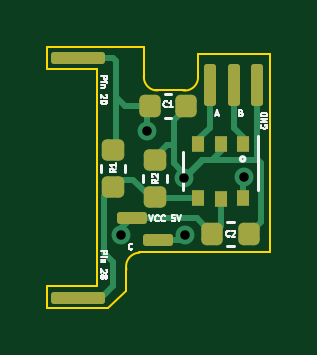
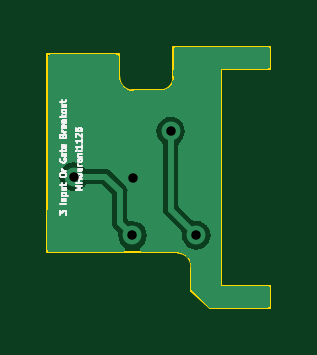
Circuit board: 11 layer files. Board 9.4 x 11.0 mm.
- bottom_copper: 3-input-or-gate-B_Cu.gbr (10607 bytes)
- bottom_mask: 3-input-or-gate-B_Mask.gbr (467 bytes)
- paste: 3-input-or-gate-B_Paste.gbr (462 bytes)
- bottom_silk: 3-input-or-gate-B_Silkscreen.gbr (9087 bytes)
- outline: 3-input-or-gate-Edge_Cuts.gbr (1624 bytes)
- top_copper: 3-input-or-gate-F_Cu.gbr (6663 bytes)
- top_mask: 3-input-or-gate-F_Mask.gbr (2656 bytes)
- paste: 3-input-or-gate-F_Paste.gbr (2651 bytes)
- top_silk: 3-input-or-gate-F_Silkscreen.gbr (10143 bytes)
- drill: 3-input-or-gate-NPTH.drl (276 bytes)
- drill: 3-input-or-gate-PTH.drl (404 bytes)

=== bottom_copper: 3-input-or-gate-B_Cu.gbr (10607 bytes, source omitted) ===
=== bottom_mask: 3-input-or-gate-B_Mask.gbr ===
%TF.GenerationSoftware,KiCad,Pcbnew,(6.0.8)*%
%TF.CreationDate,2022-11-07T16:24:00-05:00*%
%TF.ProjectId,3-input-or-gate,332d696e-7075-4742-9d6f-722d67617465,rev?*%
%TF.SameCoordinates,Original*%
%TF.FileFunction,Soldermask,Bot*%
%TF.FilePolarity,Negative*%
%FSLAX46Y46*%
G04 Gerber Fmt 4.6, Leading zero omitted, Abs format (unit mm)*
G04 Created by KiCad (PCBNEW (6.0.8)) date 2022-11-07 16:24:00*
%MOMM*%
%LPD*%
G01*
G04 APERTURE LIST*
G04 APERTURE END LIST*
M02*

=== paste: 3-input-or-gate-B_Paste.gbr ===
%TF.GenerationSoftware,KiCad,Pcbnew,(6.0.8)*%
%TF.CreationDate,2022-11-07T16:24:00-05:00*%
%TF.ProjectId,3-input-or-gate,332d696e-7075-4742-9d6f-722d67617465,rev?*%
%TF.SameCoordinates,Original*%
%TF.FileFunction,Paste,Bot*%
%TF.FilePolarity,Positive*%
%FSLAX46Y46*%
G04 Gerber Fmt 4.6, Leading zero omitted, Abs format (unit mm)*
G04 Created by KiCad (PCBNEW (6.0.8)) date 2022-11-07 16:24:00*
%MOMM*%
%LPD*%
G01*
G04 APERTURE LIST*
G04 APERTURE END LIST*
M02*

=== bottom_silk: 3-input-or-gate-B_Silkscreen.gbr (9087 bytes, source omitted) ===
=== outline: 3-input-or-gate-Edge_Cuts.gbr ===
%TF.GenerationSoftware,KiCad,Pcbnew,(6.0.8)*%
%TF.CreationDate,2022-11-07T16:24:00-05:00*%
%TF.ProjectId,3-input-or-gate,332d696e-7075-4742-9d6f-722d67617465,rev?*%
%TF.SameCoordinates,Original*%
%TF.FileFunction,Profile,NP*%
%FSLAX46Y46*%
G04 Gerber Fmt 4.6, Leading zero omitted, Abs format (unit mm)*
G04 Created by KiCad (PCBNEW (6.0.8)) date 2022-11-07 16:24:00*
%MOMM*%
%LPD*%
G01*
G04 APERTURE LIST*
%TA.AperFunction,Profile*%
%ADD10C,0.100000*%
%TD*%
%TA.AperFunction,Profile*%
%ADD11C,0.083820*%
%TD*%
%TA.AperFunction,Profile*%
%ADD12C,0.088900*%
%TD*%
G04 APERTURE END LIST*
D10*
X144760000Y-102420000D02*
X142200000Y-102420000D01*
X144760000Y-102420000D02*
X145550000Y-101730000D01*
X148590000Y-92690000D02*
X148590000Y-91694000D01*
D11*
X146110271Y-100089748D02*
G75*
G03*
X145560000Y-100800000I16127J-580783D01*
G01*
D10*
X151638000Y-91694000D02*
X151638000Y-100076000D01*
D12*
X146790000Y-93218000D02*
X148060000Y-93218000D01*
D10*
X146304000Y-91390000D02*
X146304000Y-92700000D01*
X151638000Y-100076000D02*
X146110000Y-100080000D01*
X142200000Y-91380000D02*
X146300000Y-91380000D01*
X145550000Y-100730000D02*
X145550000Y-101730000D01*
X144300000Y-101500000D02*
X144300000Y-92300000D01*
X144300000Y-92300000D02*
X142200000Y-92300000D01*
X142197000Y-101500000D02*
X144300000Y-101500000D01*
X148590000Y-91694000D02*
X151638000Y-91694000D01*
X142200000Y-102420000D02*
X142197000Y-101500000D01*
X142200000Y-92300000D02*
X142200000Y-91400000D01*
D12*
X147959999Y-93220008D02*
G75*
G03*
X148592006Y-92650000I69601J558208D01*
G01*
X146309983Y-92539996D02*
G75*
G03*
X146880000Y-93220000I554017J-114504D01*
G01*
M02*

=== top_copper: 3-input-or-gate-F_Cu.gbr (6663 bytes, source omitted) ===
=== top_mask: 3-input-or-gate-F_Mask.gbr (2656 bytes, source withheld) ===
=== paste: 3-input-or-gate-F_Paste.gbr (2651 bytes, source withheld) ===
=== top_silk: 3-input-or-gate-F_Silkscreen.gbr (10143 bytes, source omitted) ===
=== drill: 3-input-or-gate-NPTH.drl ===
M48
; DRILL file {KiCad (6.0.8)} date Mon Nov  7 16:23:56 2022
; FORMAT={-:-/ absolute / metric / decimal}
; #@! TF.CreationDate,2022-11-07T16:23:56-05:00
; #@! TF.GenerationSoftware,Kicad,Pcbnew,(6.0.8)
; #@! TF.FileFunction,NonPlated,1,2,NPTH
FMAT,2
METRIC
%
G90
G05
T0
M30

=== drill: 3-input-or-gate-PTH.drl ===
M48
; DRILL file {KiCad (6.0.8)} date Mon Nov  7 16:23:56 2022
; FORMAT={-:-/ absolute / metric / decimal}
; #@! TF.CreationDate,2022-11-07T16:23:56-05:00
; #@! TF.GenerationSoftware,Kicad,Pcbnew,(6.0.8)
; #@! TF.FileFunction,Plated,1,2,PTH
FMAT,2
METRIC
; #@! TA.AperFunction,Plated,PTH,ViaDrill
T1C0.400
%
G90
G05
T1
X145.335Y-99.35
X146.42Y-94.95
X148.0Y-96.925
X148.04Y-99.359
X150.529Y-96.87
T0
M30

